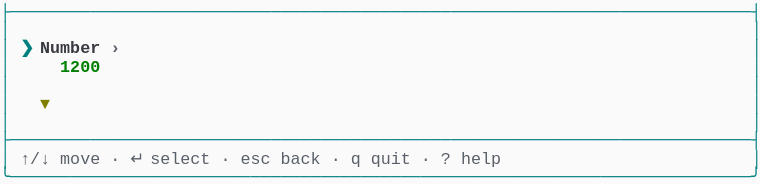
t = 0.00 s
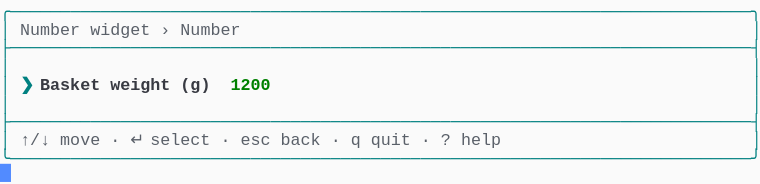
t = 1.58 s
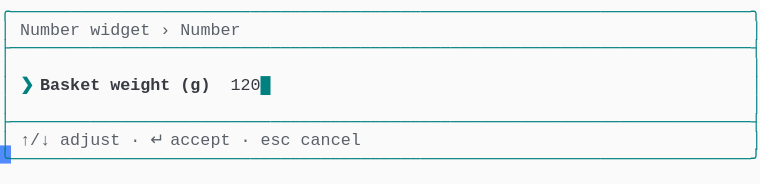
t = 3.40 s
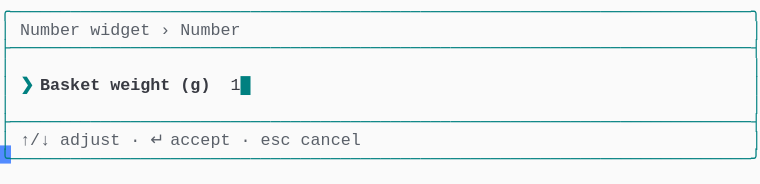
t = 5.03 s
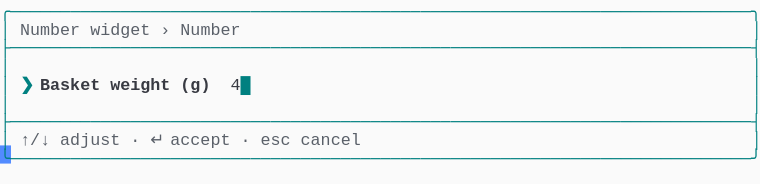
t = 6.65 s
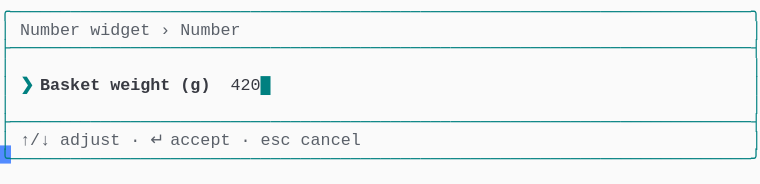
t = 8.29 s

The animated SVG that drew these frames (rendered in a browser with its animation timeline set to each time). Animation: 1 CSS @keyframes rule; frames cover the first 8.29 s, repeats indefinitely.

<svg xmlns="http://www.w3.org/2000/svg" xmlns:xlink="http://www.w3.org/1999/xlink" width="760" height="183.70000000000002"><rect width="760" height="183.70000000000002" rx="0" ry="0" class="a"></rect><svg height="183.70000000000002" viewBox="0 0 76 18.37" width="760" xmlns="http://www.w3.org/2000/svg" xmlns:xlink="http://www.w3.org/1999/xlink"><style>.a{fill:rgb(250,250,250)}.b{font-family:Consolas,"Courier New",Courier,"Liberation Mono",monospace}.c{fill:rgb(0,128,128);white-space:pre}.d{fill:rgb(90,96,105);white-space:pre}.e{fill:rgb(0,128,128);font-weight:bold;white-space:pre}.f{fill:rgb(56,58,66);font-weight:bold;white-space:pre}.g{fill:rgb(56,58,66);white-space:pre}.h{fill:transparent}.i{fill:rgb(82,139,255)}.k{animation-duration:11.438s;animation-iteration-count:infinite;animation-name:j;animation-timing-function:steps(1,end)}.l{fill:rgb(90,96,105);font-weight:bold;white-space:pre}.m{fill:rgb(0,128,0);font-weight:bold;white-space:pre}.n{fill:rgb(128,128,0);font-weight:bold;white-space:pre}@keyframes j{0%{transform:translateX(-0px)}0%{transform:translateX(-76px)}12%{transform:translateX(-152px)}19.1%{transform:translateX(-228px)}26.2%{transform:translateX(-304px)}33.3%{transform:translateX(-380px)}40.4%{transform:translateX(-456px)}47.5%{transform:translateX(-532px)}54.6%{transform:translateX(-608px)}61.7%{transform:translateX(-684px)}68.9%{transform:translateX(-760px)}76%{transform:translateX(-836px)}100%{transform:translateX(-912px)}}</style><g font-family="Consolas, &quot;Courier New&quot;, Courier, &quot;Liberation Mono&quot;, monospace" font-size="1.67" class="b"><defs><symbol id="1"><text x="0" y="1.67" class="c">├──────────────────────────────────────────────────────────────────────────┤</text></symbol><symbol id="2"><text x="0" y="1.67" class="c">│</text><text x="75.14999999999999" y="1.67" class="c">│</text></symbol><symbol id="3"><text x="0" y="1.67" class="c">│</text><text x="2.004" y="1.67" class="d">↑/↓</text><text x="6.012" y="1.67" class="d">move</text><text x="11.021999999999998" y="1.67" class="d">·</text><text x="13.026" y="1.67" class="d">↵</text><text x="15.029999999999998" y="1.67" class="d">select</text><text x="22.043999999999997" y="1.67" class="d">·</text><text x="24.048" y="1.67" class="d">esc</text><text x="28.055999999999997" y="1.67" class="d">back</text><text x="33.065999999999995" y="1.67" class="d">·</text><text x="35.06999999999999" y="1.67" class="d">q</text><text x="37.074" y="1.67" class="d">quit</text><text x="42.083999999999996" y="1.67" class="d">·</text><text x="44.087999999999994" y="1.67" class="d">?</text><text x="46.09199999999999" y="1.67" class="d">help</text><text x="75.14999999999999" y="1.67" class="c">│</text></symbol><symbol id="4"><text x="0" y="1.67" class="c">╰──────────────────────────────────────────────────────────────────────────╯</text></symbol><symbol id="5"><text x="0" y="1.67" class="c">╭──────────────────────────────────────────────────────────────────────────╮</text></symbol><symbol id="6"><text x="0" y="1.67" class="c">│</text><text x="2.004" y="1.67" class="d">Number</text><text x="9.017999999999999" y="1.67" class="d">widget</text><text x="16.032" y="1.67" class="d">›</text><text x="18.035999999999998" y="1.67" class="d">Number</text><text x="75.14999999999999" y="1.67" class="c">│</text></symbol><symbol id="7"><text x="0" y="1.67" class="c">│</text><text x="2.004" y="1.67" class="d">↑/↓</text><text x="6.012" y="1.67" class="d">adjust</text><text x="13.026" y="1.67" class="d">·</text><text x="15.029999999999998" y="1.67" class="d">↵</text><text x="17.034" y="1.67" class="d">accept</text><text x="24.048" y="1.67" class="d">·</text><text x="26.052" y="1.67" class="d">esc</text><text x="30.059999999999995" y="1.67" class="d">cancel</text><text x="75.14999999999999" y="1.67" class="c">│</text></symbol><symbol id="8"><text x="0" y="1.67" class="c">│</text><text x="2.004" y="1.67" class="e">❯</text><text x="4.008" y="1.67" class="f">Basket</text><text x="11.021999999999998" y="1.67" class="f">weight</text><text x="18.035999999999998" y="1.67" class="f">(g)</text><text x="23.045999999999996" y="1.67" class="g">4200</text><text x="27.054" y="1.67" class="e">█</text><text x="75.14999999999999" y="1.67" class="c">│</text></symbol><symbol id="a"><rect height="10" width="76" x="0" y="0" class="h"></rect></symbol><symbol id="b"><rect height="1.837" width="1.1022" class="i"></rect></symbol></defs><rect height="18.37" width="76" class="a"></rect><g class="k"><svg x="0" y="0" width="988"><svg x="0"><use xlink:href="#a"></use><use xlink:href="#b" x="-0.0040000000000000036" y="0"></use></svg><svg x="76"><use xlink:href="#a"></use><use xlink:href="#b" x="75.996" y="16.358"></use><use xlink:href="#1" y="0"></use><use xlink:href="#2" y="1.837"></use><text x="0" y="5.343999999999999" class="c">│</text><text x="2.004" y="5.343999999999999" class="e">❯</text><text x="4.008" y="5.343999999999999" class="f">Number</text><text x="11.021999999999998" y="5.343999999999999" class="l">›</text><text x="75.14999999999999" y="5.343999999999999" class="c">│</text><text x="0" y="7.181" class="c">│</text><text x="6.012" y="7.181" class="m">1200</text><text x="75.14999999999999" y="7.181" class="c">│</text><use xlink:href="#2" y="7.348"></use><text x="0" y="10.855" class="c">│</text><text x="4.008" y="10.855" class="n">▼</text><text x="75.14999999999999" y="10.855" class="c">│</text><use xlink:href="#2" y="11.022"></use><use xlink:href="#1" y="12.859"></use><use xlink:href="#3" y="14.696"></use><use xlink:href="#4" y="16.533"></use></svg><svg x="152"><use xlink:href="#a"></use><use xlink:href="#b" x="75.996" y="14.520999999999999"></use><use xlink:href="#5" y="0"></use><use xlink:href="#6" y="1.837"></use><use xlink:href="#1" y="3.674"></use><use xlink:href="#2" y="5.511"></use><text x="0" y="9.018" class="c">│</text><text x="2.004" y="9.018" class="e">❯</text><text x="4.008" y="9.018" class="f">Basket</text><text x="11.021999999999998" y="9.018" class="f">weight</text><text x="18.035999999999998" y="9.018" class="f">(g)</text><text x="23.045999999999996" y="9.018" class="m">1200</text><text x="75.14999999999999" y="9.018" class="c">│</text><use xlink:href="#2" y="9.185"></use><use xlink:href="#1" y="11.022"></use><use xlink:href="#3" y="12.859"></use><use xlink:href="#4" y="14.696"></use></svg><svg x="228"><use xlink:href="#a"></use><use xlink:href="#b" x="75.996" y="14.520999999999999"></use><use xlink:href="#5" y="0"></use><use xlink:href="#6" y="1.837"></use><use xlink:href="#1" y="3.674"></use><use xlink:href="#2" y="5.511"></use><text x="0" y="9.018" class="c">│</text><text x="2.004" y="9.018" class="e">❯</text><text x="4.008" y="9.018" class="f">Basket</text><text x="11.021999999999998" y="9.018" class="f">weight</text><text x="18.035999999999998" y="9.018" class="f">(g)</text><text x="23.045999999999996" y="9.018" class="g">1200</text><text x="27.054" y="9.018" class="e">█</text><text x="75.14999999999999" y="9.018" class="c">│</text><use xlink:href="#2" y="9.185"></use><use xlink:href="#1" y="11.022"></use><use xlink:href="#7" y="12.859"></use><use xlink:href="#4" y="14.696"></use></svg><svg x="304"><use xlink:href="#a"></use><use xlink:href="#b" x="75.996" y="14.520999999999999"></use><use xlink:href="#5" y="0"></use><use xlink:href="#6" y="1.837"></use><use xlink:href="#1" y="3.674"></use><use xlink:href="#2" y="5.511"></use><text x="0" y="9.018" class="c">│</text><text x="2.004" y="9.018" class="e">❯</text><text x="4.008" y="9.018" class="f">Basket</text><text x="11.021999999999998" y="9.018" class="f">weight</text><text x="18.035999999999998" y="9.018" class="f">(g)</text><text x="23.045999999999996" y="9.018" class="g">120</text><text x="26.052" y="9.018" class="e">█</text><text x="75.14999999999999" y="9.018" class="c">│</text><use xlink:href="#2" y="9.185"></use><use xlink:href="#1" y="11.022"></use><use xlink:href="#7" y="12.859"></use><use xlink:href="#4" y="14.696"></use></svg><svg x="380"><use xlink:href="#a"></use><use xlink:href="#b" x="75.996" y="14.520999999999999"></use><use xlink:href="#5" y="0"></use><use xlink:href="#6" y="1.837"></use><use xlink:href="#1" y="3.674"></use><use xlink:href="#2" y="5.511"></use><text x="0" y="9.018" class="c">│</text><text x="2.004" y="9.018" class="e">❯</text><text x="4.008" y="9.018" class="f">Basket</text><text x="11.021999999999998" y="9.018" class="f">weight</text><text x="18.035999999999998" y="9.018" class="f">(g)</text><text x="23.045999999999996" y="9.018" class="g">12</text><text x="25.05" y="9.018" class="e">█</text><text x="75.14999999999999" y="9.018" class="c">│</text><use xlink:href="#2" y="9.185"></use><use xlink:href="#1" y="11.022"></use><use xlink:href="#7" y="12.859"></use><use xlink:href="#4" y="14.696"></use></svg><svg x="456"><use xlink:href="#a"></use><use xlink:href="#b" x="75.996" y="14.520999999999999"></use><use xlink:href="#5" y="0"></use><use xlink:href="#6" y="1.837"></use><use xlink:href="#1" y="3.674"></use><use xlink:href="#2" y="5.511"></use><text x="0" y="9.018" class="c">│</text><text x="2.004" y="9.018" class="e">❯</text><text x="4.008" y="9.018" class="f">Basket</text><text x="11.021999999999998" y="9.018" class="f">weight</text><text x="18.035999999999998" y="9.018" class="f">(g)</text><text x="23.045999999999996" y="9.018" class="g">1</text><text x="24.048" y="9.018" class="e">█</text><text x="75.14999999999999" y="9.018" class="c">│</text><use xlink:href="#2" y="9.185"></use><use xlink:href="#1" y="11.022"></use><use xlink:href="#7" y="12.859"></use><use xlink:href="#4" y="14.696"></use></svg><svg x="532"><use xlink:href="#a"></use><use xlink:href="#b" x="75.996" y="14.520999999999999"></use><use xlink:href="#5" y="0"></use><use xlink:href="#6" y="1.837"></use><use xlink:href="#1" y="3.674"></use><use xlink:href="#2" y="5.511"></use><text x="0" y="9.018" class="c">│</text><text x="2.004" y="9.018" class="e">❯</text><text x="4.008" y="9.018" class="f">Basket</text><text x="11.021999999999998" y="9.018" class="f">weight</text><text x="18.035999999999998" y="9.018" class="f">(g)</text><text x="23.045999999999996" y="9.018" class="e">█</text><text x="75.14999999999999" y="9.018" class="c">│</text><use xlink:href="#2" y="9.185"></use><use xlink:href="#1" y="11.022"></use><use xlink:href="#7" y="12.859"></use><use xlink:href="#4" y="14.696"></use></svg><svg x="608"><use xlink:href="#a"></use><use xlink:href="#b" x="75.996" y="14.520999999999999"></use><use xlink:href="#5" y="0"></use><use xlink:href="#6" y="1.837"></use><use xlink:href="#1" y="3.674"></use><use xlink:href="#2" y="5.511"></use><text x="0" y="9.018" class="c">│</text><text x="2.004" y="9.018" class="e">❯</text><text x="4.008" y="9.018" class="f">Basket</text><text x="11.021999999999998" y="9.018" class="f">weight</text><text x="18.035999999999998" y="9.018" class="f">(g)</text><text x="23.045999999999996" y="9.018" class="g">4</text><text x="24.048" y="9.018" class="e">█</text><text x="75.14999999999999" y="9.018" class="c">│</text><use xlink:href="#2" y="9.185"></use><use xlink:href="#1" y="11.022"></use><use xlink:href="#7" y="12.859"></use><use xlink:href="#4" y="14.696"></use></svg><svg x="684"><use xlink:href="#a"></use><use xlink:href="#b" x="75.996" y="14.520999999999999"></use><use xlink:href="#5" y="0"></use><use xlink:href="#6" y="1.837"></use><use xlink:href="#1" y="3.674"></use><use xlink:href="#2" y="5.511"></use><text x="0" y="9.018" class="c">│</text><text x="2.004" y="9.018" class="e">❯</text><text x="4.008" y="9.018" class="f">Basket</text><text x="11.021999999999998" y="9.018" class="f">weight</text><text x="18.035999999999998" y="9.018" class="f">(g)</text><text x="23.045999999999996" y="9.018" class="g">42</text><text x="25.05" y="9.018" class="e">█</text><text x="75.14999999999999" y="9.018" class="c">│</text><use xlink:href="#2" y="9.185"></use><use xlink:href="#1" y="11.022"></use><use xlink:href="#7" y="12.859"></use><use xlink:href="#4" y="14.696"></use></svg><svg x="760"><use xlink:href="#a"></use><use xlink:href="#b" x="75.996" y="14.520999999999999"></use><use xlink:href="#5" y="0"></use><use xlink:href="#6" y="1.837"></use><use xlink:href="#1" y="3.674"></use><use xlink:href="#2" y="5.511"></use><text x="0" y="9.018" class="c">│</text><text x="2.004" y="9.018" class="e">❯</text><text x="4.008" y="9.018" class="f">Basket</text><text x="11.021999999999998" y="9.018" class="f">weight</text><text x="18.035999999999998" y="9.018" class="f">(g)</text><text x="23.045999999999996" y="9.018" class="g">420</text><text x="26.052" y="9.018" class="e">█</text><text x="75.14999999999999" y="9.018" class="c">│</text><use xlink:href="#2" y="9.185"></use><use xlink:href="#1" y="11.022"></use><use xlink:href="#7" y="12.859"></use><use xlink:href="#4" y="14.696"></use></svg><svg x="836"><use xlink:href="#a"></use><use xlink:href="#b" x="75.996" y="14.520999999999999"></use><use xlink:href="#5" y="0"></use><use xlink:href="#6" y="1.837"></use><use xlink:href="#1" y="3.674"></use><use xlink:href="#2" y="5.511"></use><use xlink:href="#8" y="7.348"></use><use xlink:href="#2" y="9.185"></use><use xlink:href="#1" y="11.022"></use><use xlink:href="#7" y="12.859"></use><use xlink:href="#4" y="14.696"></use></svg><svg x="912"><use xlink:href="#a"></use><use xlink:href="#b" x="0.996" y="16.358"></use><use xlink:href="#5" y="0"></use><use xlink:href="#6" y="1.837"></use><use xlink:href="#1" y="3.674"></use><use xlink:href="#2" y="5.511"></use><use xlink:href="#8" y="7.348"></use><use xlink:href="#2" y="9.185"></use><use xlink:href="#1" y="11.022"></use><use xlink:href="#7" y="12.859"></use><use xlink:href="#4" y="14.696"></use></svg></svg></g></g></svg></svg>
